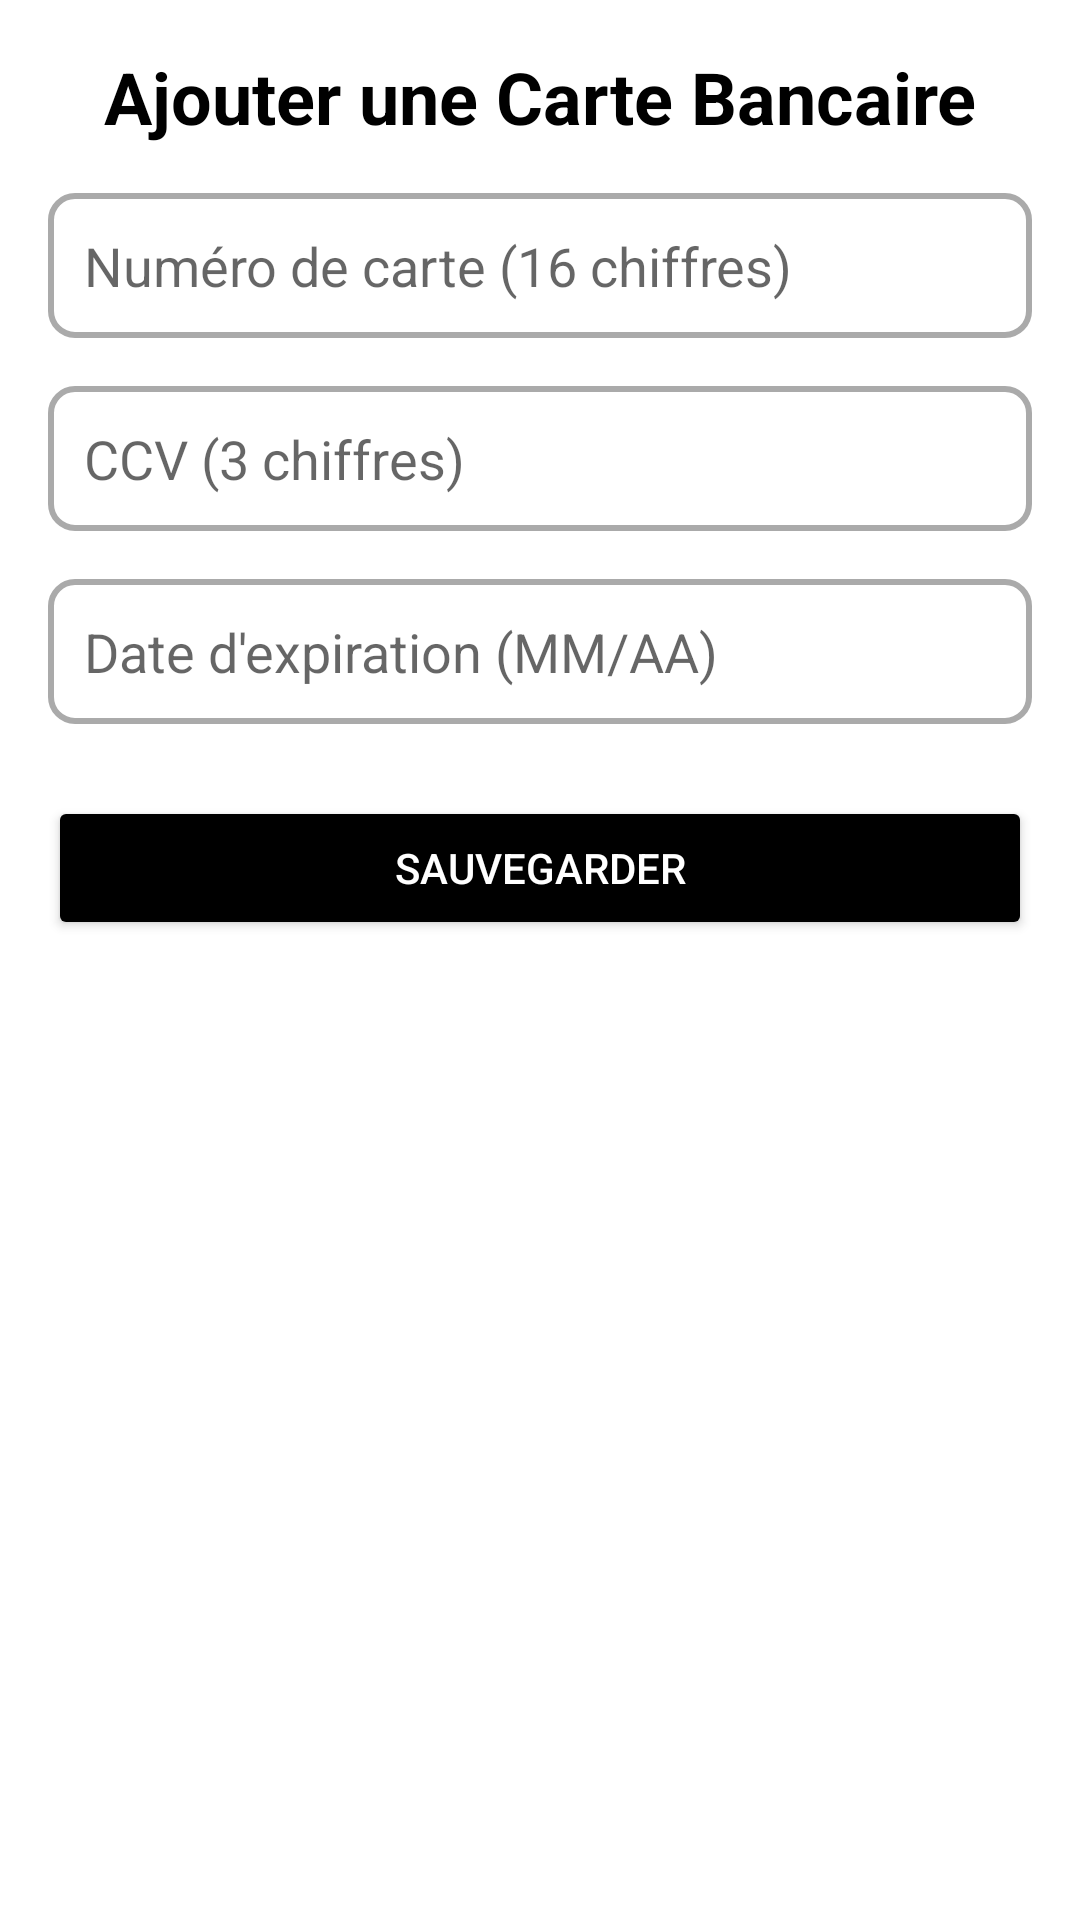

Layout XML and referenced resources for this Android screen:
<!-- AndroidManifest.xml: application theme Theme.Tricount -->
<!-- res/layout/activity_cbactivity.xml -->
<?xml version="1.0" encoding="utf-8"?>
<androidx.constraintlayout.widget.ConstraintLayout xmlns:android="http://schemas.android.com/apk/res/android"
    xmlns:app="http://schemas.android.com/apk/res-auto"
    android:layout_width="match_parent"
    android:layout_height="match_parent"
    android:padding="16dp">

    
    <TextView
        android:id="@+id/cbTitle"
        android:layout_width="wrap_content"
        android:layout_height="wrap_content"
        android:text="Ajouter une Carte Bancaire"
        android:textSize="24sp"
        android:textColor="@android:color/black"
        android:textStyle="bold"
        app:layout_constraintTop_toTopOf="parent"
        app:layout_constraintStart_toStartOf="parent"
        app:layout_constraintEnd_toEndOf="parent"
        android:layout_marginBottom="24dp" />

    
    <EditText
        android:id="@+id/numero_card"
        android:layout_width="0dp"
        android:layout_height="wrap_content"
        android:hint="Numéro de carte (16 chiffres)"
        android:inputType="number"
        android:maxLength="16"
        android:background="@drawable/rounded_edittext"
        android:padding="12dp"
        app:layout_constraintTop_toBottomOf="@id/cbTitle"
        app:layout_constraintStart_toStartOf="parent"
        app:layout_constraintEnd_toEndOf="parent"
        android:layout_marginTop="16dp" />

    
    <EditText
        android:id="@+id/ccv"
        android:layout_width="0dp"
        android:layout_height="wrap_content"
        android:hint="CCV (3 chiffres)"
        android:inputType="numberPassword"
        android:maxLength="3"
        android:background="@drawable/rounded_edittext"
        android:padding="12dp"
        app:layout_constraintTop_toBottomOf="@id/numero_card"
        app:layout_constraintStart_toStartOf="parent"
        app:layout_constraintEnd_toEndOf="parent"
        android:layout_marginTop="16dp" />

    
    <EditText
        android:id="@+id/date_expi"
        android:layout_width="0dp"
        android:layout_height="wrap_content"
        android:hint="Date d'expiration (MM/AA)"
        android:inputType="date"
        android:background="@drawable/rounded_edittext"
        android:padding="12dp"
        app:layout_constraintTop_toBottomOf="@id/ccv"
        app:layout_constraintStart_toStartOf="parent"
        app:layout_constraintEnd_toEndOf="parent"
        android:layout_marginTop="16dp" />

    
    <Button
        android:id="@+id/saveButton"
        android:layout_width="0dp"
        android:layout_height="wrap_content"
        android:text="Sauvegarder"
        android:backgroundTint="@color/black"
        android:textColor="@android:color/white"
        app:layout_constraintTop_toBottomOf="@id/date_expi"
        app:layout_constraintStart_toStartOf="parent"
        app:layout_constraintEnd_toEndOf="parent"
        android:layout_marginTop="24dp" />

</androidx.constraintlayout.widget.ConstraintLayout>
<!-- resources referenced by this layout -->
<resources>
  <color name="black">#FF000000</color>
  <!-- drawable rounded_edittext (drawable) -->
  <?xml version="1.0" encoding="utf-8"?>
  <shape xmlns:android="http://schemas.android.com/apk/res/android">
      <solid android:color="@android:color/white"/>
      <corners android:radius="8dp"/>
      <stroke android:width="2dp" android:color="@android:color/darker_gray"/>
  </shape>
  <style name="Theme.Tricount" parent="Theme.MaterialComponents.DayNight.NoActionBar">
          
          <item name="colorPrimary">@color/purple_500</item>
          <item name="colorPrimaryVariant">@color/purple_700</item>
          <item name="colorOnPrimary">@color/white</item>
          
          <item name="colorSecondary">@color/teal_200</item>
          <item name="colorSecondaryVariant">@color/teal_700</item>
          <item name="colorOnSecondary">@color/black</item>
          
          <item name="android:statusBarColor">?attr/colorPrimaryVariant</item>
          
      </style>
  <color name="purple_500">#323232</color>
  <color name="purple_700">#323232</color>
  <color name="white">#FFFFFFFF</color>
  <color name="teal_200">#FF03DAC5</color>
  <color name="teal_700">#FF018786</color>
</resources>
